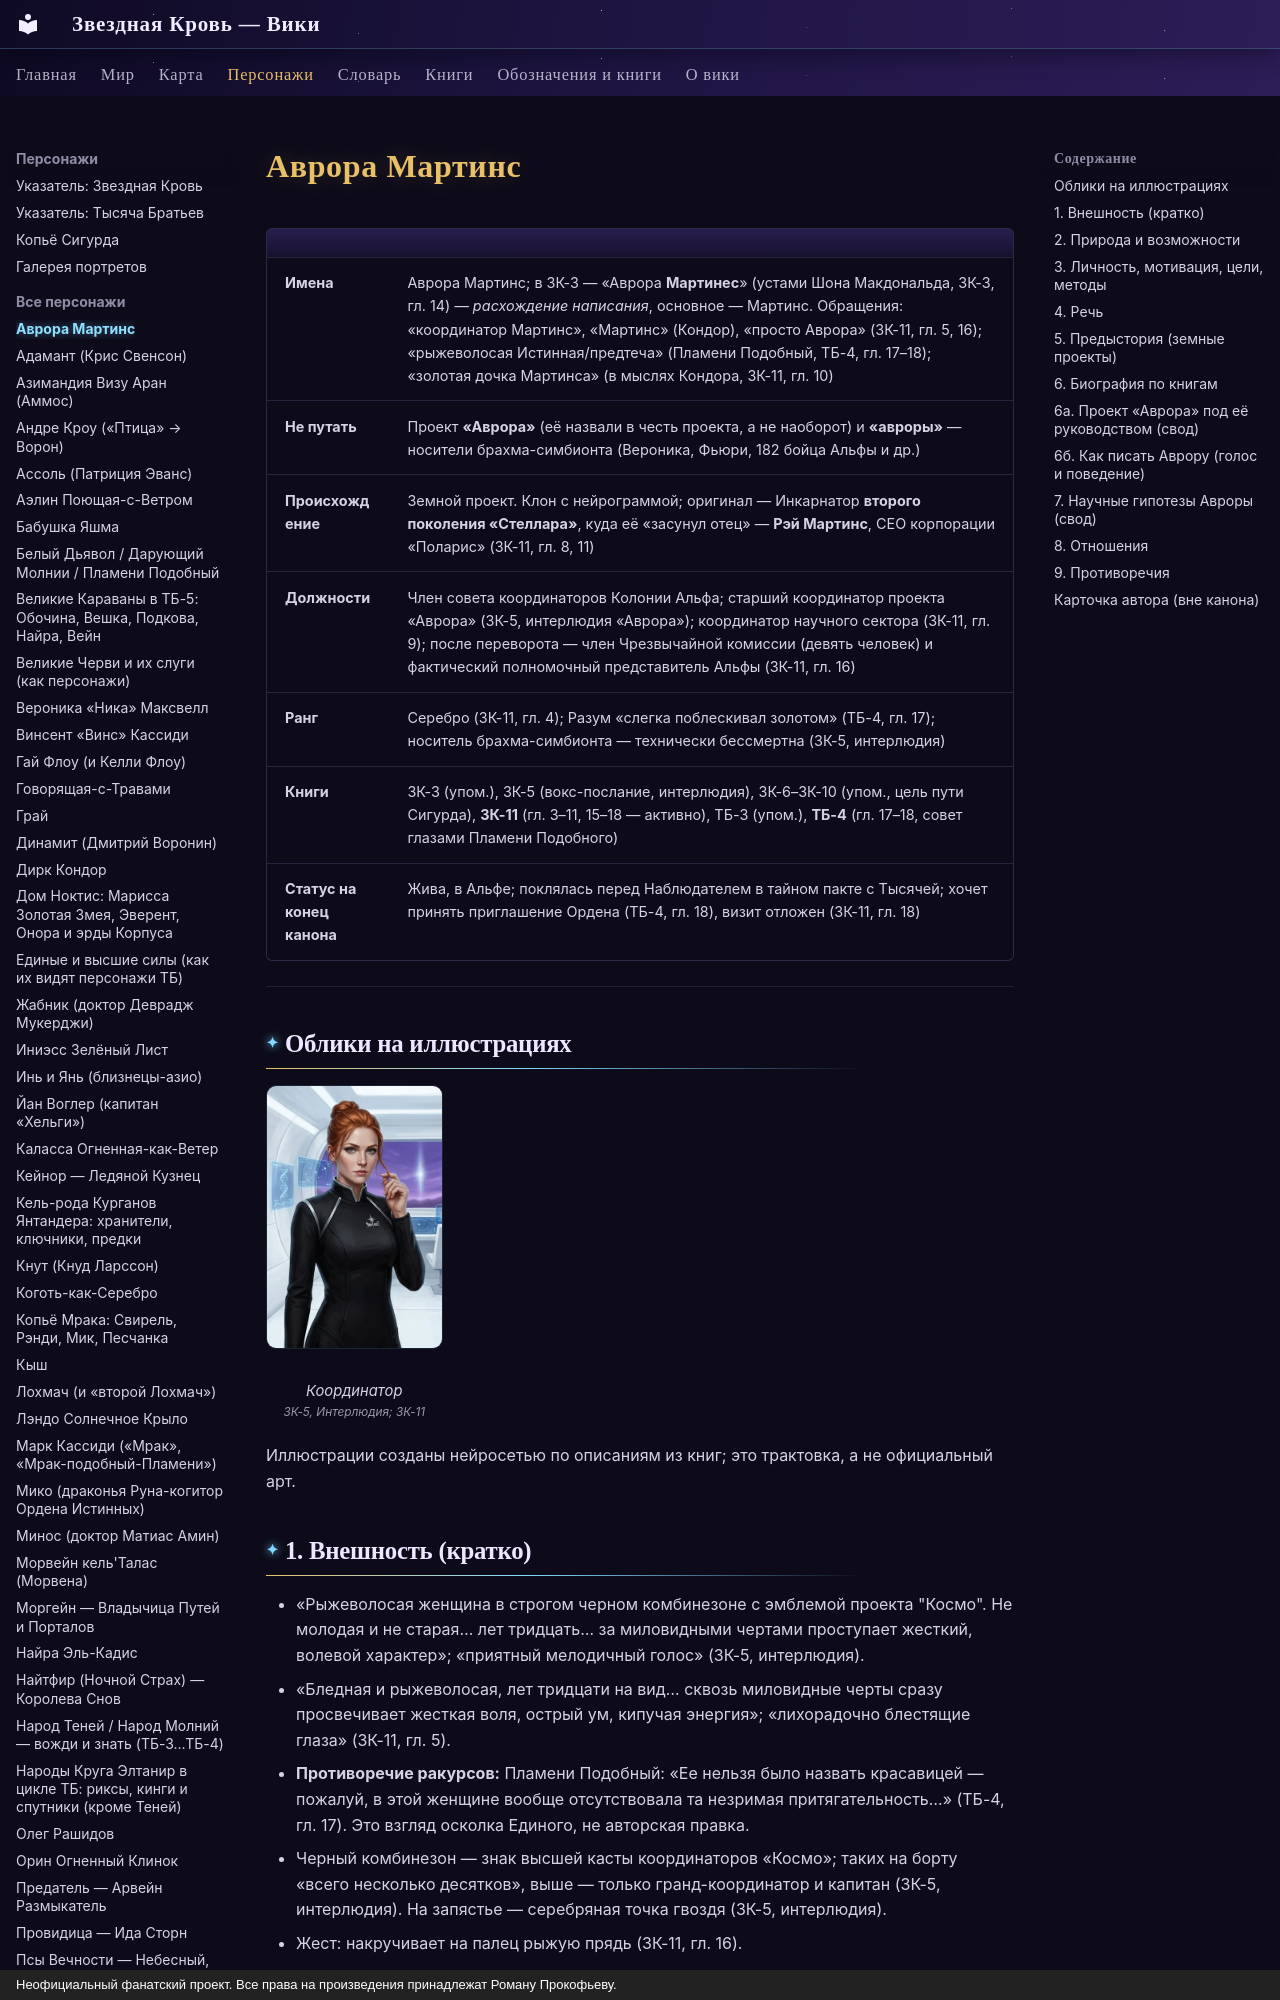

repository: evgenykzz2/Starblood · page: personazhi/avrora/index.html · generator: mkdocs · copyright: Неофициальный фанатский проект. Все права на произведения принадлежат Роману Прокофьеву.

# Аврора Мартинс


| | |
|---|---|
| **Имена** | Аврора Мартинс; в ЗК-3 — «Аврора **Мартинес**» (устами Шона Макдональда, ЗК-3, гл. 14) — *расхождение написания*, основное — Мартинс. Обращения: «координатор Мартинс», «Мартинс» (Кондор), «просто Аврора» (ЗК-11, гл. 5, 16); «рыжеволосая Истинная/предтеча» (Пламени Подобный, ТБ-4, гл. 17–18); «золотая дочка Мартинса» (в мыслях Кондора, ЗК-11, гл. 10) |
| **Не путать** | Проект **«Аврора»** (её назвали в честь проекта, а не наоборот) и **«авроры»** — носители брахма-симбионта (Вероника, Фьюри, 182 бойца Альфы и др.) |
| **Происхождение** | Земной проект. Клон с нейрограммой; оригинал — Инкарнатор **второго поколения «Стеллара»**, куда её «засунул отец» — **Рэй Мартинс**, CEO корпорации «Поларис» (ЗК-11, гл. 8, 11) |
| **Должности** | Член совета координаторов Колонии Альфа; старший координатор проекта «Аврора» (ЗК-5, интерлюдия «Аврора»); координатор научного сектора (ЗК-11, гл. 9); после переворота — член Чрезвычайной комиссии (девять человек) и фактический полномочный представитель Альфы (ЗК-11, гл. 16) |
| **Ранг** | Серебро (ЗК-11, гл. 4); Разум «слегка поблескивал золотом» (ТБ-4, гл. 17); носитель брахма-симбионта — технически бессмертна (ЗК-5, интерлюдия) |
| **Книги** | ЗК-3 (упом.), ЗК-5 (вокс-послание, интерлюдия), ЗК-6–ЗК-10 (упом., цель пути Сигурда), **ЗК-11** (гл. 3–11, 15–18 — активно), ТБ-3 (упом.), **ТБ-4** (гл. 17–18, совет глазами Пламени Подобного) |
| **Статус на конец канона** | Жива, в Альфе; поклялась перед Наблюдателем в тайном пакте с Тысячей; хочет принять приглашение Ордена (ТБ-4, гл. 18), визит отложен (ЗК-11, гл. 18) |

---

## Облики на иллюстрациях

<div class="portrait-grid" markdown>
<figure markdown="span">
  [![Аврора Мартинс: Координатор](../assets/portrety/040_s.webp){ loading=lazy }](../assets/portrety/040.webp)
  <figcaption>Координатор<br><small>ЗК-5, Интерлюдия; ЗК-11</small></figcaption>
</figure>
</div>

Иллюстрации созданы нейросетью по описаниям из книг; это трактовка, а не официальный арт.

## 1. Внешность (кратко)
- «Рыжеволосая женщина в строгом черном комбинезоне с эмблемой проекта "Космо". Не молодая и не старая… лет тридцать… за миловидными чертами проступает жесткий, волевой характер»; «приятный мелодичный голос» (ЗК-5, интерлюдия).
- «Бледная и рыжеволосая, лет тридцати на вид… сквозь миловидные черты сразу просвечивает жесткая воля, острый ум, кипучая энергия»; «лихорадочно блестящие глаза» (ЗК-11, гл. 5).
- **Противоречие ракурсов:** Пламени Подобный: «Ее нельзя было назвать красавицей — пожалуй, в этой женщине вообще отсутствовала та незримая притягательность…» (ТБ-4, гл. 17). Это взгляд осколка Единого, не авторская правка.
- Черный комбинезон — знак высшей касты координаторов «Космо»; таких на борту «всего несколько десятков», выше — только гранд-координатор и капитан (ЗК-5, интерлюдия). На запястье — серебряная точка гвоздя (ЗК-5, интерлюдия).
- Жест: накручивает на палец рыжую прядь (ЗК-11, гл. 16).
